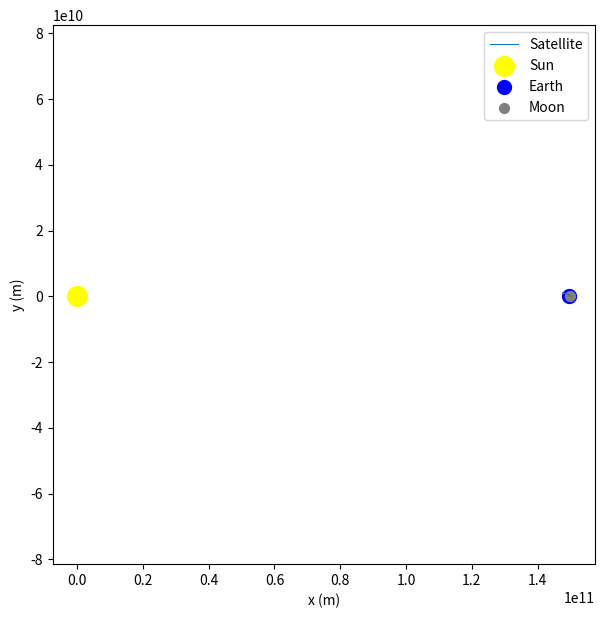

Python code for this plot:
import numpy as np
from scipy.integrate import solve_ivp
import matplotlib.pyplot as plt

# Gravitational constant
G = 6.674e-11  

# Masses (kg)
M_sun = 1.989e30
M_earth = 5.972e24
M_moon = 7.348e22
masses = [M_sun, M_earth, M_moon]

AU = 1.496e11   
earth_moon = 3.84e8  

def positions_func(t):
    
    omega_earth = 2 * np.pi / (365 * 24 * 3600)  
    omega_moon = 2 * np.pi / (27.3 * 24 * 3600)  
    
    sun = np.array([0.0, 0.0])
    earth = np.array([AU * np.cos(omega_earth*t), AU * np.sin(omega_earth*t)])
    moon = earth + np.array([earth_moon * np.cos(omega_moon*t), earth_moon * np.sin(omega_moon*t)])
    
    return [sun, earth, moon]

def derivatives(t, y):
    x, y_pos, vx, vy = y
    pos_sat = np.array([x, y_pos])
    ax, ay = 0, 0
    
    for m, r in zip(masses, positions_func(t)):
        r_vec = r - pos_sat
        dist = np.linalg.norm(r_vec)
        ax += G * m * r_vec[0] / dist**3
        ay += G * m * r_vec[1] / dist**3

    return [vx, vy, ax, ay]
x0 = AU + earth_moon + 1e6  
y0 = 0.0
vx0 = 0.0
vy0 = 1000.0  
y_init = [x0, y0, vx0, vy0]
t_span = (0, 10*24*3600)
t_eval = np.linspace(t_span[0], t_span[1], 5000)
solution = solve_ivp(derivatives, t_span, y_init, t_eval=t_eval)
plt.figure(figsize=(7,7))
plt.plot(solution.y[0], solution.y[1], label="Satellite", lw=0.8)
sun, earth, moon = positions_func(0)
plt.scatter(sun[0], sun[1], color="yellow", s=200, label="Sun")
plt.scatter(earth[0], earth[1], color="blue", s=100, label="Earth")
plt.scatter(moon[0], moon[1], color="gray", s=50, label="Moon")
plt.xlabel("x (m)")
plt.ylabel("y (m)")
plt.legend()
plt.axis("equal")
plt.show()
